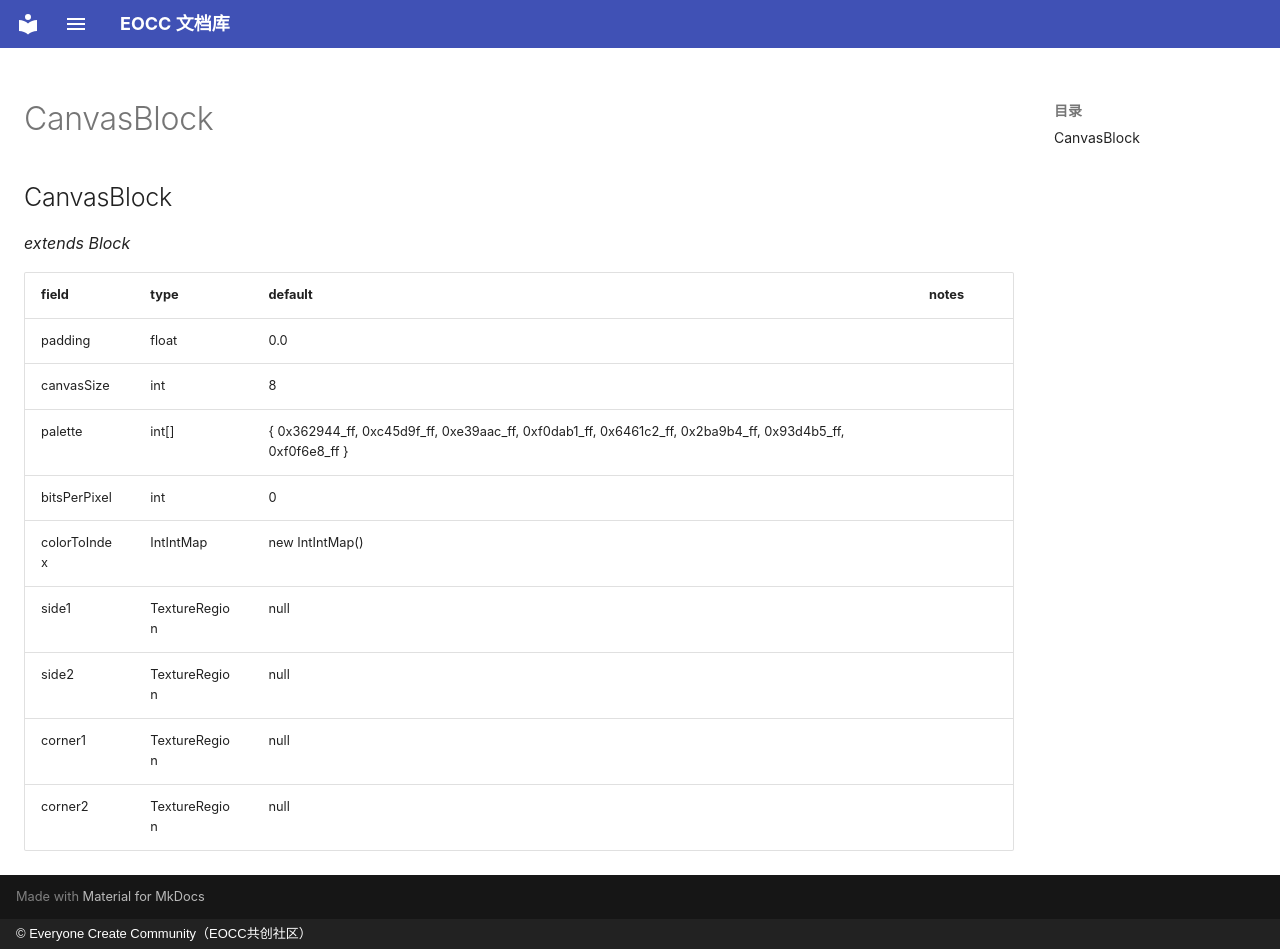

repository: eoccc/eoccc.github.io · page: wiki/mindustry/en/Modding%20Classes/CanvasBlock/index.html · generator: mkdocs · copyright: © Everyone Create Community（EOCC共创社区）

# CanvasBlock

## CanvasBlock

*extends Block*

| field | type | default | notes |
|---|---|---|---|
| padding | float | 0.0 |  |
| canvasSize | int | 8 |  |
| palette | int[] | { 0x362944_ff, 0xc45d9f_ff, 0xe39aac_ff, 0xf0dab1_ff, 0x6461c2_ff, 0x2ba9b4_ff, 0x93d4b5_ff, 0xf0f6e8_ff } |  |
| bitsPerPixel | int | 0 |  |
| colorToIndex | IntIntMap | new IntIntMap() |  |
| side1 | TextureRegion | null |  |
| side2 | TextureRegion | null |  |
| corner1 | TextureRegion | null |  |
| corner2 | TextureRegion | null |  |
